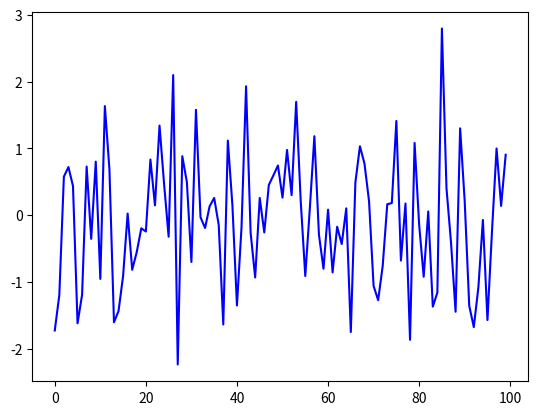

Here is the Python script that generated this plot:
from random import normalvariate
import matplotlib.pyplot as plt
ts_length = 100
epsilon_values = []   # An empty list
for i in range(ts_length):
    e = normalvariate(0, 1)
    epsilon_values.append(e)
plt.plot(epsilon_values, 'b-')
plt.show()